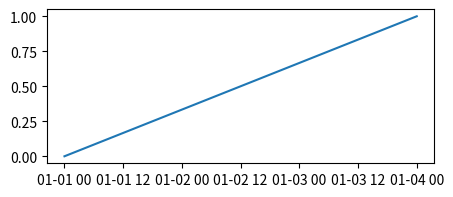
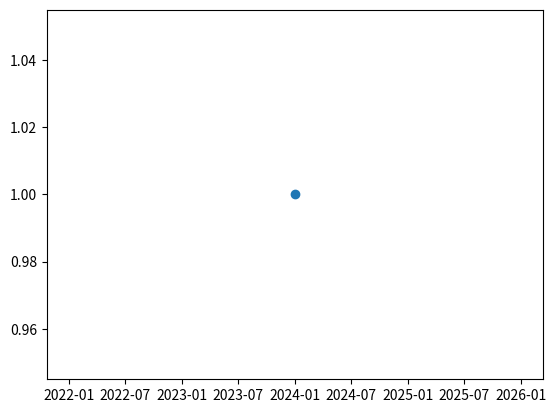

The script that saved these images, in order:
# mdates.set_epoch before any date plotting (old 0000-12-31 epoch), date2num values under it, and the error once dates were used.
import datetime
import matplotlib
matplotlib.use("agg")
import matplotlib.dates as mdates

print(mdates.get_epoch())
mdates._reset_epoch_test_example()
mdates.set_epoch("0000-12-31T00:00:00")
print(mdates.get_epoch())
d = datetime.datetime(2024, 1, 1)
print(round(mdates.date2num(d), 4), mdates.num2date(mdates.date2num(d)).isoformat())
import matplotlib.pyplot as plt
fig, ax = plt.subplots(figsize=(5, 2), dpi=60)
ax.plot([d, d + datetime.timedelta(days=3)], [0, 1])
fig.canvas.draw()
print([round(v, 3) for v in ax.get_xlim()], [t.get_text() for t in ax.get_xticklabels()][:3])
try:
    mdates.set_epoch("1970-01-01")
except RuntimeError as e:
    print("RuntimeError", str(e)[:60])
print(mdates.get_epoch())
mdates._reset_epoch_test_example()
mdates.set_epoch("2000-01-01T12:00")
print(mdates.get_epoch(), round(mdates.date2num(d), 4))
print(mdates.num2date(0).isoformat(), mdates.num2date(1.5).isoformat())
mdates._reset_epoch_test_example()
mdates.set_epoch("1970-01-01T00:00:00")
print(round(mdates.date2num(d), 4))
fig.savefig("epoch.png")
print(mdates.datestr2num("2024-01-01"), mdates.date2num(mdates.num2date(19723.0)))
fig2, ax2 = plt.subplots()
ax2.plot([d], [1], "o")
fig2.canvas.draw()
print([round(v, 3) for v in ax2.get_xlim()])
print(mdates.DateConverter().default_units([d], ax2.xaxis), type(mdates.DateConverter().axisinfo(None, ax2.xaxis).majfmt).__name__)
